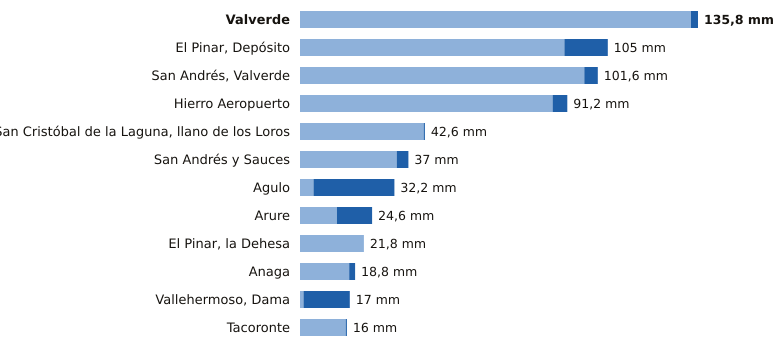

The data file committed next to this chart (first rows):
estacion, provincia, indicativo, mm_6_dias_anteriores, mm_hoy, mm_7_dias, horas_de_hoy
Valverde, Santa Cruz de Tenerife, C928I, 133.4, 2.4, 135.8, 21
El Pinar, Depósito, Santa Cruz de Tenerife, C916Q, 90.2, 14.8, 105.0, 21
San Andrés, Valverde, Santa Cruz de Tenerife, C925F, 97.0, 4.6, 101.6, 19
Hierro Aeropuerto, Santa Cruz de Tenerife, C929I, 86.2, 5.0, 91.2, 22
San Cristóbal de la Laguna, llano de los…, Santa Cruz de Tenerife, C446G, 42.2, 0.4, 42.6, 22
San Andrés y Sauces, Santa Cruz de Tenerife, C148F, 33.0, 4.0, 37.0, 21
Agulo, Santa Cruz de Tenerife, C317B, 4.6, 27.6, 32.2, 22
Arure, Santa Cruz de Tenerife, C316I, 12.6, 12.0, 24.6, 21
El Pinar, la Dehesa, Santa Cruz de Tenerife, C917E, 21.8, 0.0, 21.8, 7
Anaga, Santa Cruz de Tenerife, C449F, 16.8, 2.0, 18.8, 20
Vallehermoso, Dama, Santa Cruz de Tenerife, C319W, 1.2, 15.8, 17.0, 18
Tacoronte, Santa Cruz de Tenerife, C458A, 15.6, 0.4, 16.0, 20
